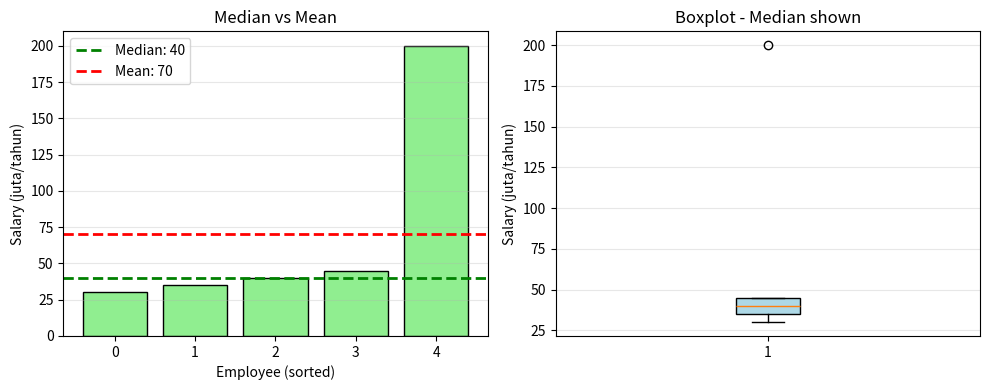

Generate this figure with matplotlib: (Note: this script raises an exception after producing the figure.)
# ============================================
# stats_step2_median.py
# Central Tendency: Median
# ============================================

import numpy as np
import matplotlib.pyplot as plt

salaries = [30, 35, 40, 45, 200]

print("=" * 60)
print("CENTRAL TENDENCY: MEDIAN")
print("=" * 60)
print(f"Salaries (unsorted): {salaries}")

# Sort data
sorted_salaries = sorted(salaries)
print(f"Salaries (sorted): {sorted_salaries}")

# Hitung median
median_salary = np.median(salaries)
print(f"\nMedian salary: Rp {median_salary:.2f} juta/tahun")

# Compare dengan mean
mean_salary = np.mean(salaries)
print(f"Mean salary: Rp {mean_salary:.2f} juta/tahun")
print(f"\nMedian vs Mean:")
print(f"  Median lebih representatif: Rp {median_salary:.0f} juta")
print(f"  Mean terdistorsi outlier: Rp {mean_salary:.0f} juta")

# Contoh data genap
salaries_even = [30, 35, 40, 45, 50, 200]
median_even = np.median(salaries_even)
print(f"\n\nContoh dengan data genap (n=6):")
print(f"Data: {salaries_even}")
print(f"Median: ({salaries_even[2]} + {salaries_even[3]}) / 2 = {median_even:.1f}")

# Visualisasi
plt.figure(figsize=(10, 4))
plt.subplot(1, 2, 1)
plt.bar(range(len(salaries)), sorted_salaries, color='lightgreen', edgecolor='black')
plt.axhline(y=median_salary, color='g', linestyle='--', linewidth=2, label=f'Median: {median_salary:.0f}')
plt.axhline(y=mean_salary, color='r', linestyle='--', linewidth=2, label=f'Mean: {mean_salary:.0f}')
plt.ylabel('Salary (juta/tahun)')
plt.xlabel('Employee (sorted)')
plt.title('Median vs Mean')
plt.legend()
plt.grid(axis='y', alpha=0.3)

plt.subplot(1, 2, 2)
box_data = plt.boxplot(salaries, vert=True, patch_artist=True)
box_data['boxes'][0].set_facecolor('lightblue')
plt.ylabel('Salary (juta/tahun)')
plt.title('Boxplot - Median shown')
plt.grid(axis='y', alpha=0.3)

plt.tight_layout()
plt.savefig('figs/median_example.png', dpi=300, bbox_inches='tight')
plt.show()
